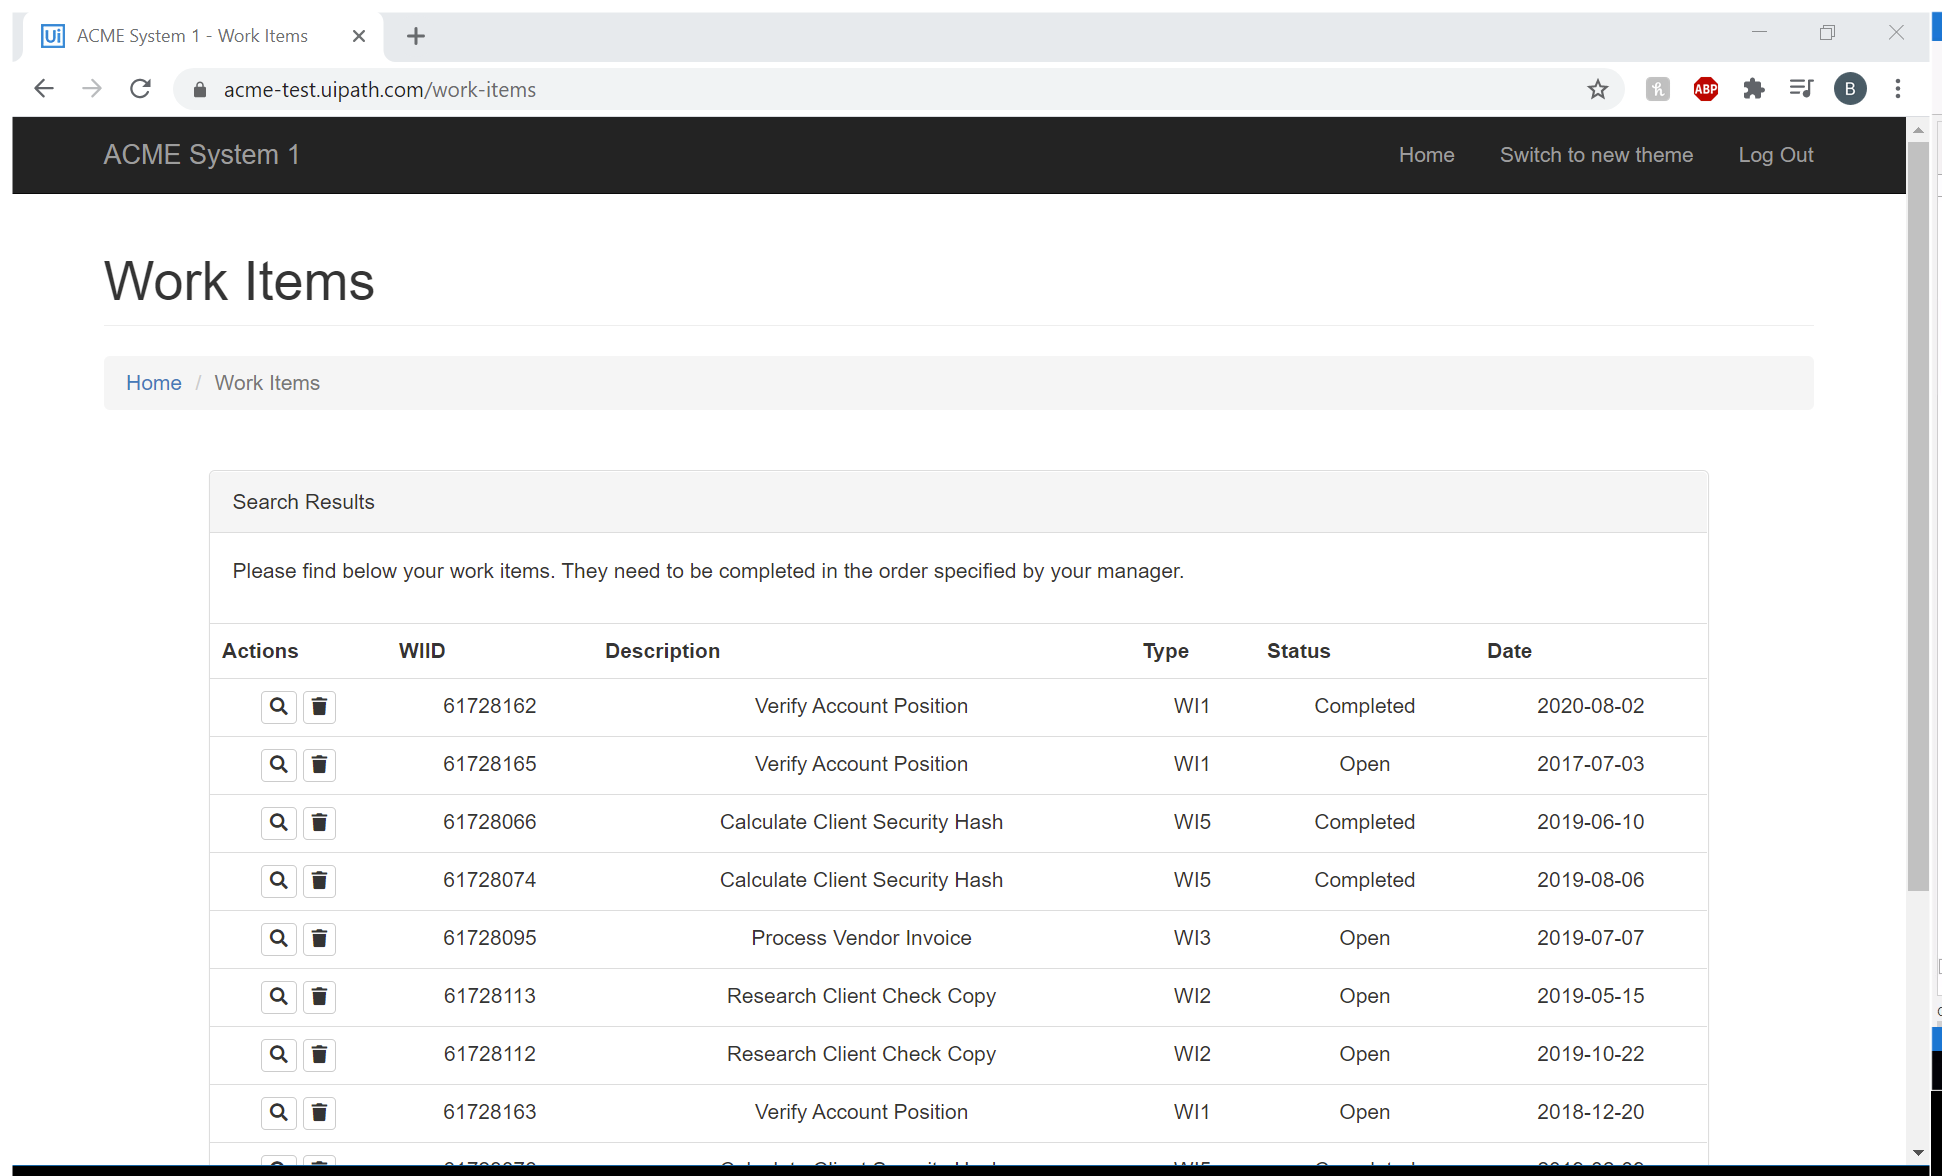
Task: Robotic Enterprise Framework
Workflow: Acme_ScrapeFirstWI5

Step 1: Use Application/Browser in window 'ACME System 1 - Work Items' (chrome.exe)

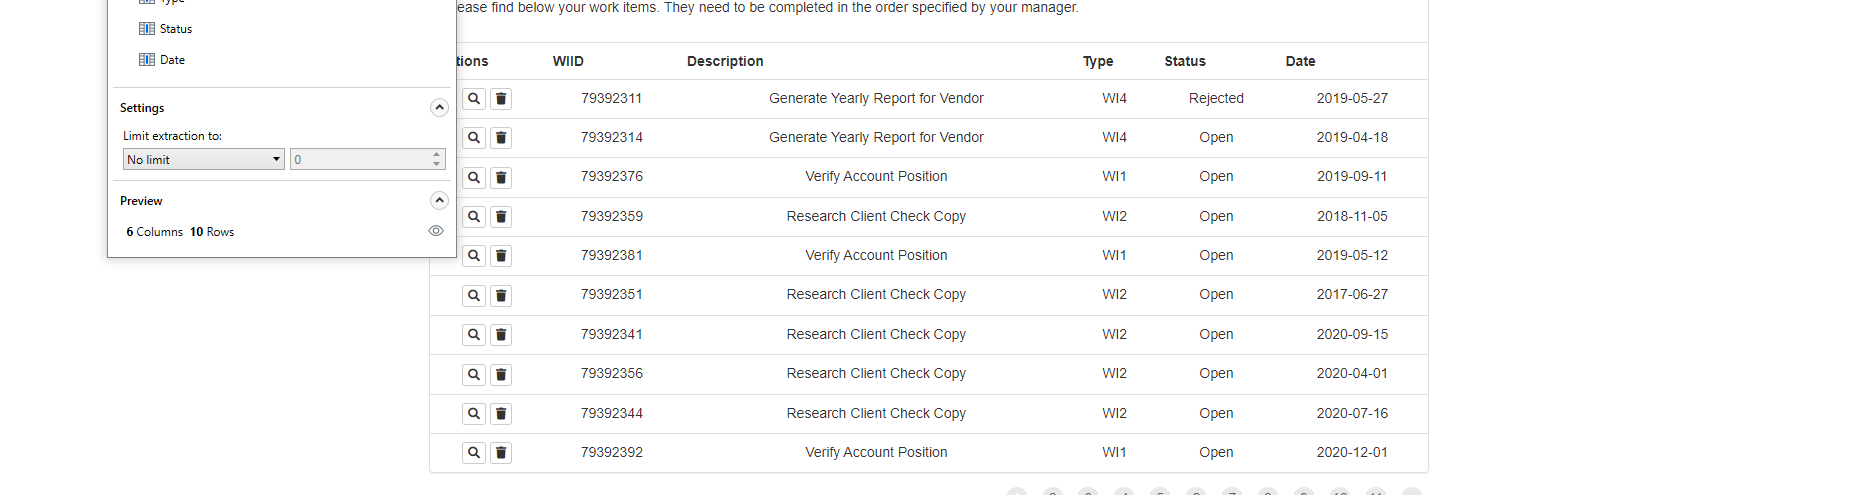
Step 2: get-text

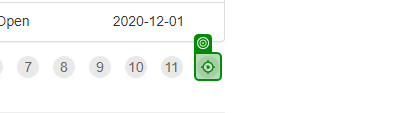
Step 3: click on '>'